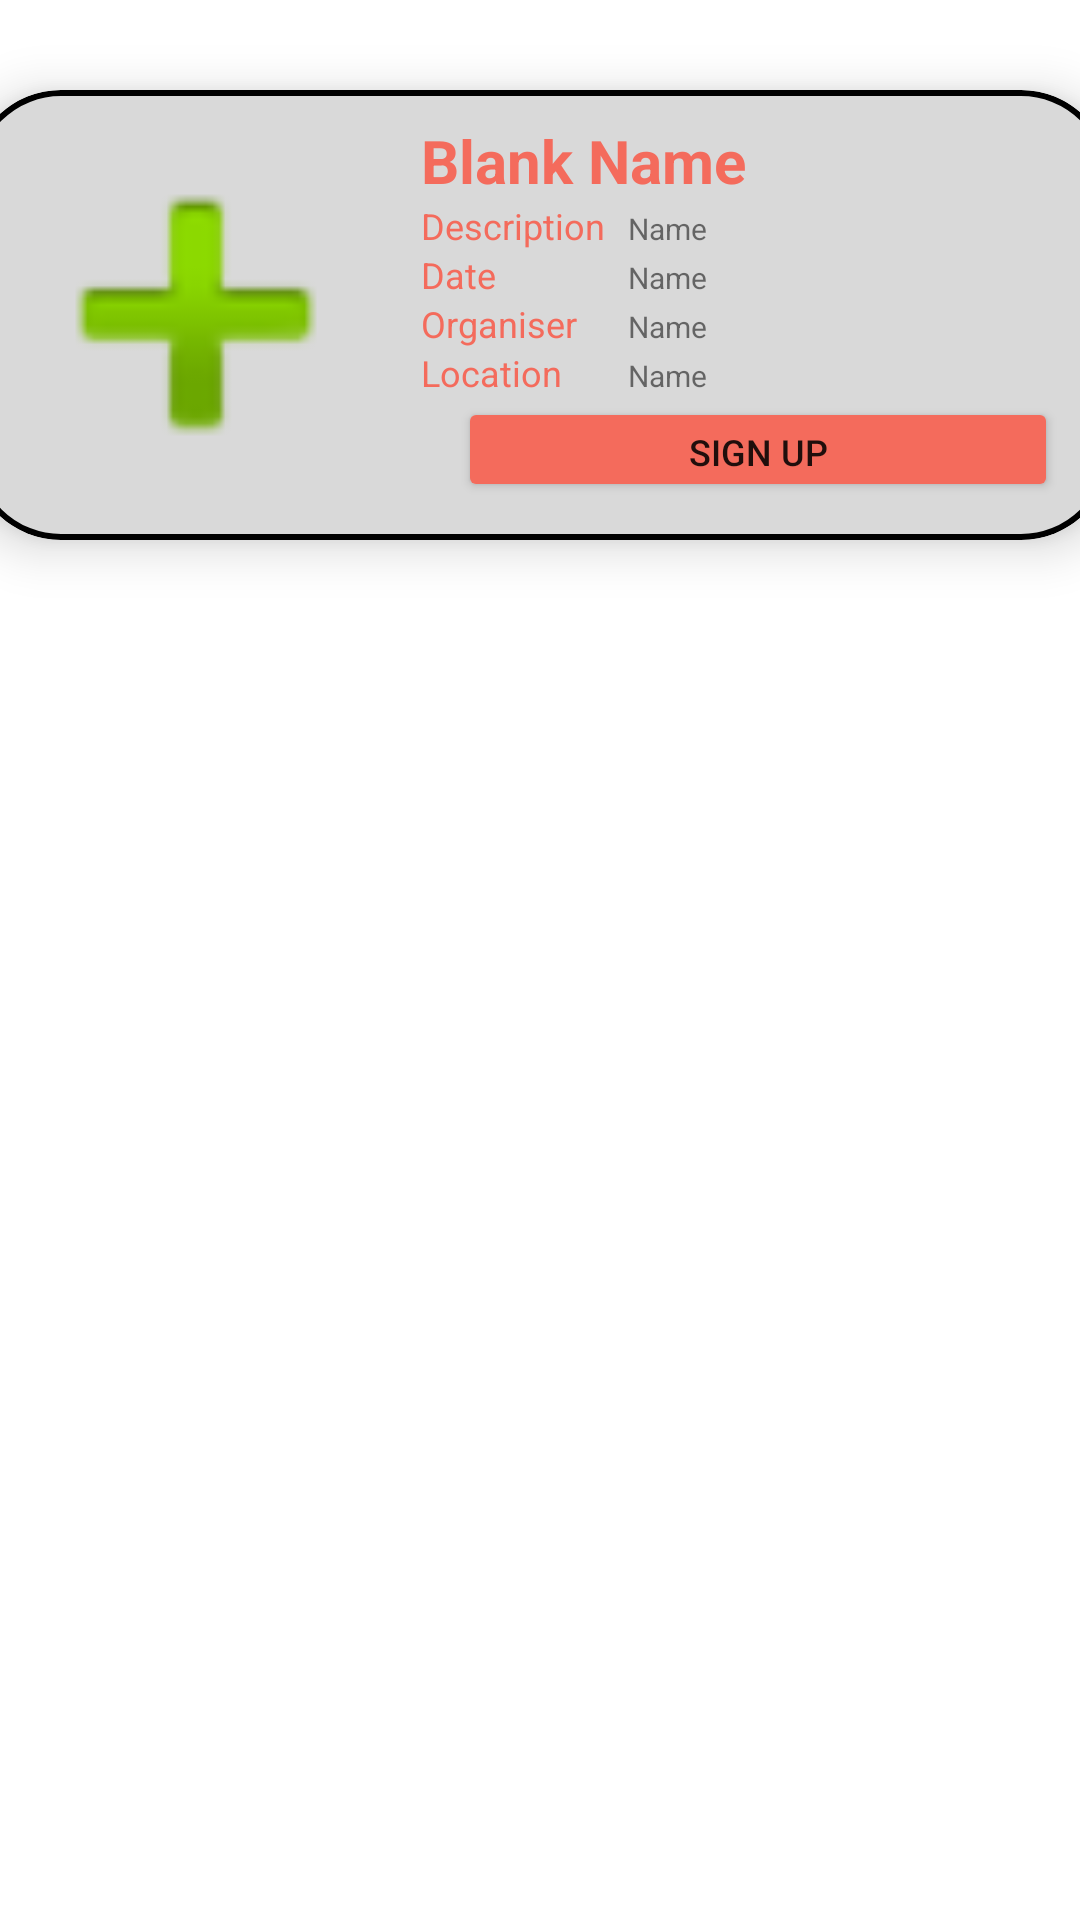

Layout XML and referenced resources for this Android screen:
<!-- AndroidManifest.xml: application theme Theme.User -->
<!-- res/layout/event_cell.xml -->
<?xml version="1.0" encoding="utf-8"?>
<androidx.constraintlayout.widget.ConstraintLayout
    xmlns:android="http://schemas.android.com/apk/res/android"
    xmlns:app="http://schemas.android.com/apk/res-auto"
    android:layout_width="match_parent"
    android:layout_height="wrap_content">

    <com.google.android.material.card.MaterialCardView
        android:id="@+id/locationCard"
        android:layout_width="380dp"
        android:layout_height="150dp"
        android:layout_gravity="center"
        android:layout_marginTop="30dp"
        android:orientation="vertical"
        app:cardBackgroundColor="@color/gray"
        app:cardCornerRadius="30dp"
        app:cardElevation="10dp"
        app:layout_constraintEnd_toEndOf="parent"
        app:layout_constraintStart_toStartOf="parent"
        app:layout_constraintTop_toBottomOf="parent"
    app:layout_constraintTop_toTopOf="parent"
    app:strokeColor="@color/black"
    app:strokeWidth="2dp">

        <LinearLayout
            android:layout_width="match_parent"
            android:layout_height="match_parent"
            android:orientation="horizontal">

            <ImageView
                android:id="@+id/eventCardImage"
                android:layout_width="140dp"
                android:layout_height="140dp"
                android:layout_marginLeft="5dp"
                android:layout_marginTop="5dp"
                android:layout_marginRight="5dp"
                app:srcCompat="@android:drawable/ic_input_add" />

            <LinearLayout
                android:layout_width="match_parent"
                android:layout_height="match_parent"
                android:layout_marginRight="5dp"
                android:layout_marginBottom="5dp"
                android:orientation="vertical">

                <TextView
                    android:id="@+id/eventCardName"
                    android:layout_width="match_parent"
                    android:layout_height="wrap_content"
                    android:layout_marginTop="10dp"
                    android:text="Blank Name"
                    android:textColor="@color/orange"
                    android:textSize="20sp"
                    android:textStyle="bold" />

                <LinearLayout
                    android:layout_width="match_parent"
                    android:layout_height="wrap_content"
                    android:orientation="horizontal">

                    <TextView
                        android:id="@+id/textView4"
                        android:layout_width="30dp"
                        android:layout_height="wrap_content"
                        android:layout_weight="1"
                        android:text="Description"
                        android:textColor="@color/orange"
                        android:textSize="12sp" />

                    <TextView
                        android:id="@+id/eventCardDesc"
                        android:layout_width="wrap_content"
                        android:layout_height="wrap_content"
                        android:layout_weight="1"
                        android:ems="10"

                        android:text="Name"
                        android:textSize="10sp" />
                </LinearLayout>

                <LinearLayout
                    android:layout_width="match_parent"
                    android:layout_height="wrap_content"
                    android:orientation="horizontal">

                    <TextView
                        android:id="@+id/textView5"
                        android:layout_width="30dp"
                        android:layout_height="wrap_content"
                        android:layout_weight="1"
                        android:text="Date"
                        android:textColor="@color/orange"
                        android:textSize="12sp" />

                    <TextView
                        android:id="@+id/eventCardDate"
                        android:layout_width="wrap_content"
                        android:layout_height="wrap_content"
                        android:layout_weight="1"
                        android:ems="10"

                        android:text="Name"
                        android:textSize="10sp" />
                </LinearLayout>

                <LinearLayout
                    android:layout_width="match_parent"
                    android:layout_height="wrap_content"
                    android:orientation="horizontal">

                    <TextView
                        android:id="@+id/textView6"
                        android:layout_width="30dp"
                        android:layout_height="wrap_content"
                        android:layout_weight="1"
                        android:text="Organiser"
                        android:textColor="@color/orange"
                        android:textSize="12sp" />

                    <TextView
                        android:id="@+id/eventCardOrg"
                        android:layout_width="wrap_content"
                        android:layout_height="wrap_content"
                        android:layout_weight="1"
                        android:ems="10"
                        android:text="Name"
                        android:textSize="10sp" />
                </LinearLayout>

                <LinearLayout
                    android:layout_width="match_parent"
                    android:layout_height="wrap_content"
                    android:orientation="horizontal">

                    <TextView
                        android:id="@+id/textView7"
                        android:layout_width="30dp"
                        android:layout_height="wrap_content"
                        android:layout_weight="1"
                        android:text="Location"
                        android:textColor="@color/orange"
                        android:textSize="12sp" />

                    <TextView
                        android:id="@+id/eventCardLoc"
                        android:layout_width="wrap_content"
                        android:layout_height="wrap_content"
                        android:layout_weight="1"
                        android:ems="10"
                        android:text="Name"
                        android:textSize="10sp" />
                </LinearLayout>

                <Button

                    android:id="@+id/volunteerSignUpButton"
                    android:layout_width="200dp"
                    android:layout_height="35dp"
                    android:layout_gravity="center"
                    android:backgroundTint="@color/orange"
                    android:text="Sign Up"
                    android:textSize="12sp" />
            </LinearLayout>
        </LinearLayout>
    </com.google.android.material.card.MaterialCardView>
</androidx.constraintlayout.widget.ConstraintLayout>
<!-- resources referenced by this layout -->
<resources>
  <color name="black">#FF000000</color>
  <color name="gray">#D9D9D9</color>
  <color name="orange">#F46B5C</color>
  <style name="Theme.User" parent="Theme.MaterialComponents.DayNight.NoActionBar">
          
          <item name="colorPrimary">@color/purple_500</item>
          <item name="colorPrimaryVariant">@color/purple_700</item>
          <item name="colorOnPrimary">@color/white</item>
          
          <item name="colorSecondary">@color/teal_200</item>
          <item name="colorSecondaryVariant">@color/teal_700</item>
          <item name="colorOnSecondary">@color/black</item>
          
          <item name="android:statusBarColor">?attr/colorPrimaryVariant</item>
          
      </style>
  <color name="purple_500">#FF6200EE</color>
  <color name="purple_700">#FF3700B3</color>
  <color name="white">#FFFFFFFF</color>
  <color name="teal_200">#FF03DAC5</color>
  <color name="teal_700">#FF018786</color>
</resources>
